The GitHub repository ApurvArc/Textile-Defect-Detection contains a labelled image folder "FabricDefectDataset" with 9 categories: broken stitch, defect free, hole, horizontal defect, lines, needle mark, pinched fabric, stain, vertical defect. Examples follow, each with its label.

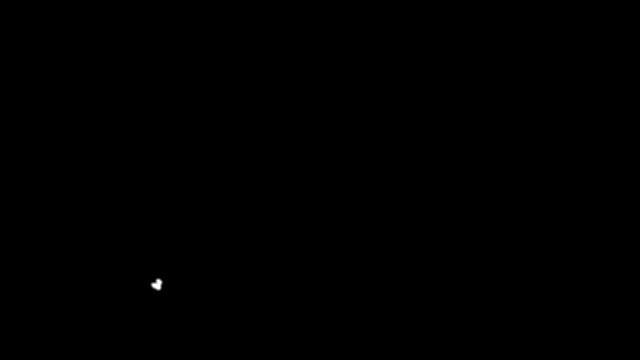
Label: hole

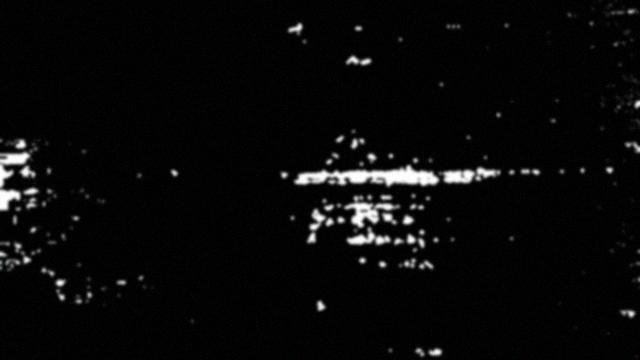
Label: horizontal defect

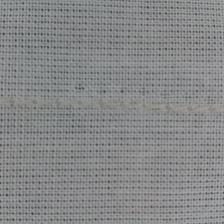
Label: needle mark

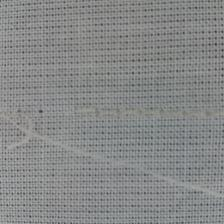
Label: broken stitch

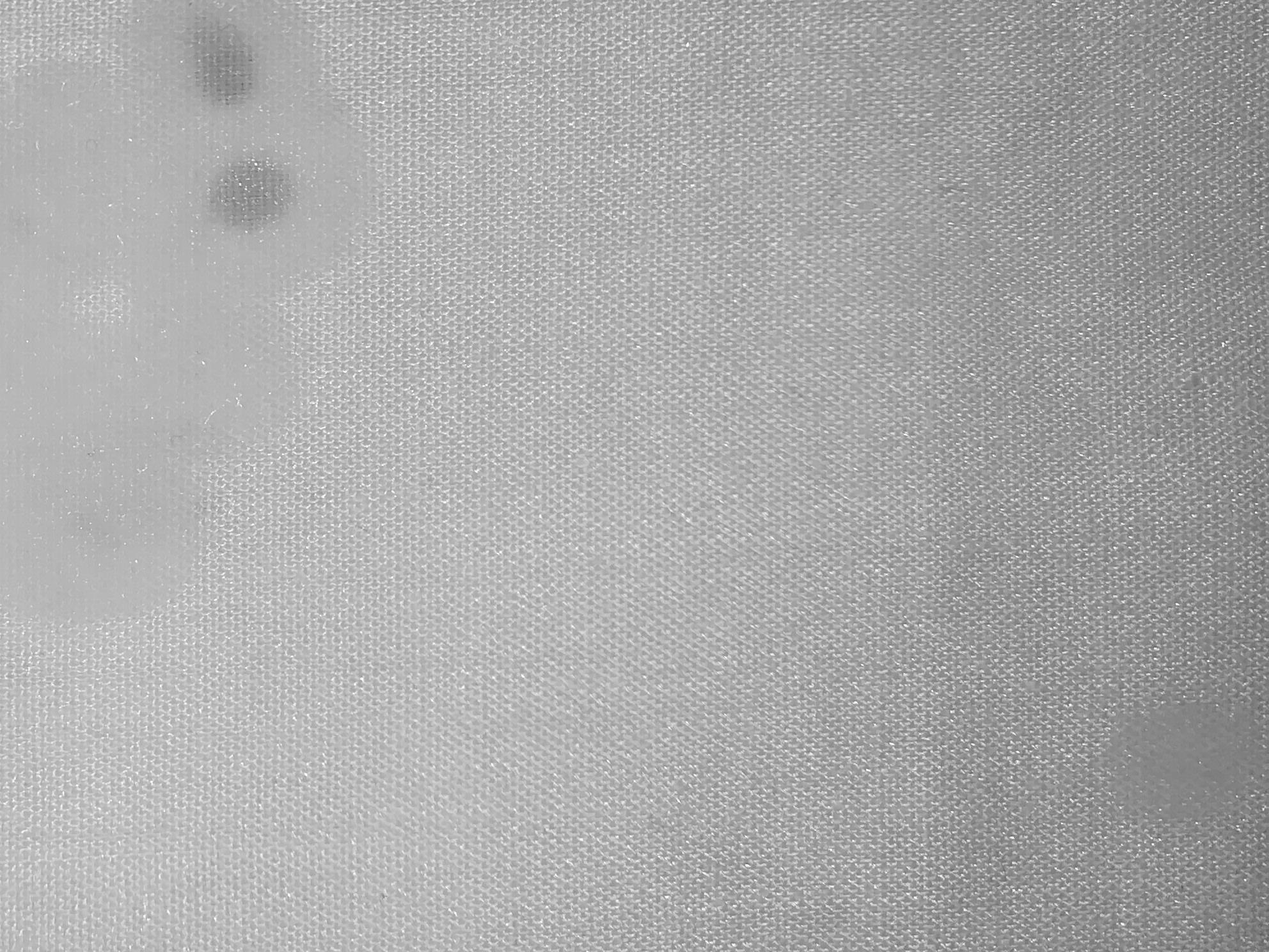
Label: stain

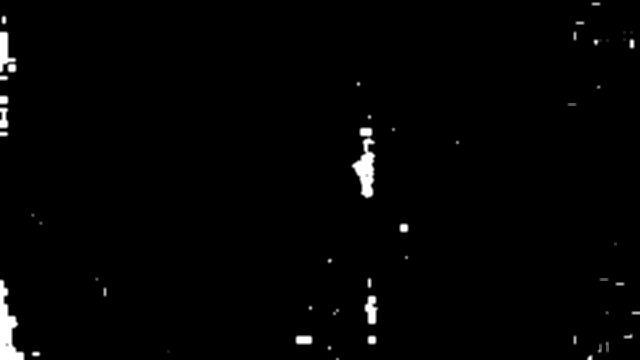
Label: vertical defect
